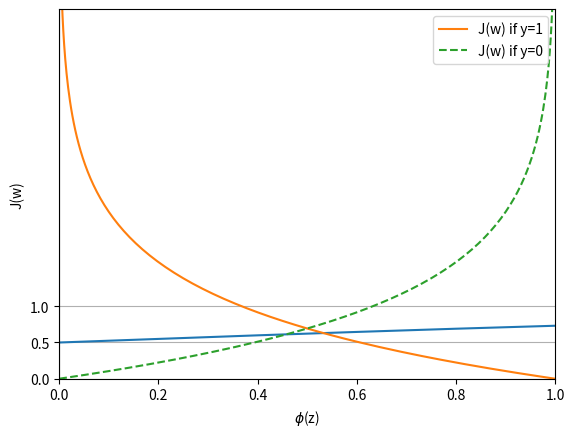

Write the Python code that produced this figure.

# Sigmoid function
import matplotlib.pyplot as plt
import numpy as np

def sigmoid(z):
    return 1.0 / (1.0 + np.exp(-z))
z = np.arange(-7, 7, 0.1)
phi_z = sigmoid(z)
plt.plot(z, phi_z)
plt.axvline(0.0, color='k')
plt.ylim(-0.1, 1.1)
plt.xlabel('z')
plt.ylabel('$\phi (z)$')
# y axis ticks and gridline
plt.yticks([0.0, 0.5, 1.0])
ax = plt.gca()
ax.yaxis.grid(True)
plt.show()

# Cost function
def cost_1(z):
    return - np.log(sigmoid(z))
def cost_0(z):
    return - np.log(1 - sigmoid(z))
z = np.arange(-10, 10, 0.1)
phi_z = sigmoid(z)
c1 = [cost_1(x) for x in z]
plt.plot(phi_z, c1, label='J(w) if y=1')
c0 = [cost_0(x) for x in z]
plt.plot(phi_z, c0, linestyle='--', label='J(w) if y=0')
plt.ylim(0.0, 5.1)
plt.xlim([0, 1])
plt.xlabel('$\phi$(z)')
plt.ylabel('J(w)')
plt.legend(loc='best')
plt.show()